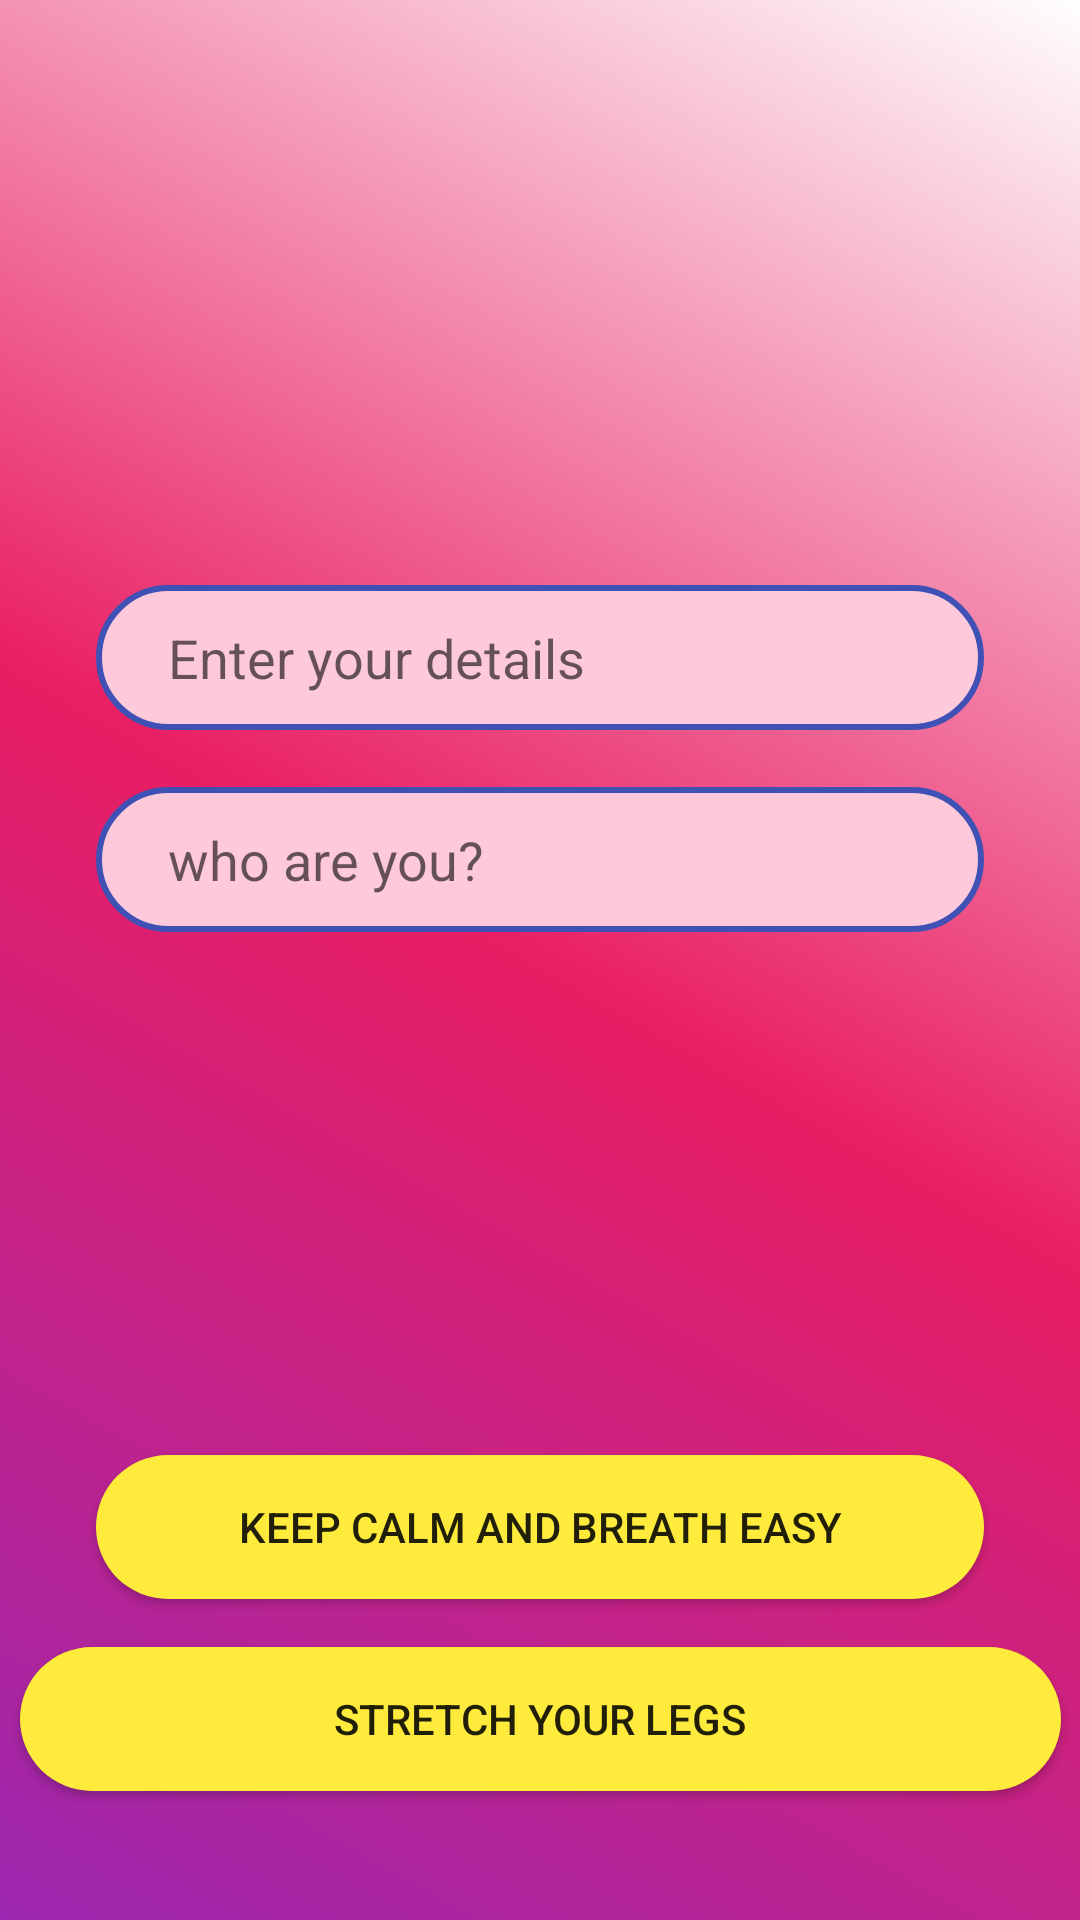

The Android layout XML behind this screen, and the referenced resources:
<!-- AndroidManifest.xml: application theme Theme.CustomDrawables -->
<!-- res/layout/fragment_first.xml -->
<?xml version="1.0" encoding="utf-8"?>
<androidx.constraintlayout.widget.ConstraintLayout xmlns:android="http://schemas.android.com/apk/res/android"
    xmlns:app="http://schemas.android.com/apk/res-auto"
    xmlns:tools="http://schemas.android.com/tools"
    android:layout_width="match_parent"
    android:layout_height="match_parent"
    android:background="@drawable/bg2"
    tools:context=".FirstFragment">

    <androidx.appcompat.widget.AppCompatButton
        android:id="@+id/button"
        android:layout_width="347dp"
        android:layout_height="wrap_content"
        android:layout_marginStart="32dp"
        android:layout_marginEnd="32dp"
        android:layout_marginBottom="43dp"
        android:background="@drawable/btn_colored"
        android:backgroundTint="@null"
        android:text="Stretch your legs"
        app:layout_constraintBottom_toBottomOf="parent"
        app:layout_constraintEnd_toEndOf="parent"
        app:layout_constraintStart_toStartOf="parent" />

    <androidx.appcompat.widget.AppCompatButton
        android:id="@+id/button3"
        android:layout_width="0dp"
        android:layout_height="wrap_content"
        android:layout_marginStart="32dp"
        android:layout_marginEnd="32dp"
        android:layout_marginBottom="16dp"
        android:background="@drawable/btn_colored"
        android:backgroundTint="@null"
        android:text="Keep calm and breath easy"
        app:layout_constraintBottom_toTopOf="@+id/button"
        app:layout_constraintEnd_toEndOf="parent"
        app:layout_constraintStart_toStartOf="parent" />

    <EditText
        android:id="@+id/editTextTextPersonName"
        android:layout_width="0dp"
        android:layout_height="wrap_content"
        android:layout_marginStart="32dp"
        android:layout_marginTop="195dp"
        android:layout_marginEnd="32dp"
        android:background="@drawable/edit_bg"
        android:ems="10"
        android:hint="Enter your details"
        android:inputType="textPersonName"
        app:layout_constraintEnd_toEndOf="parent"
        app:layout_constraintStart_toStartOf="parent"
        app:layout_constraintTop_toTopOf="parent" />

    <EditText
        android:id="@+id/editTextTextPersonName2"
        android:layout_width="0dp"
        android:layout_height="wrap_content"
        android:layout_marginStart="32dp"
        android:layout_marginTop="19dp"
        android:layout_marginEnd="32dp"
        android:background="@drawable/edit_bg"
        android:ems="10"
        android:hint="who are you?"
        android:inputType="textPersonName"
        app:layout_constraintEnd_toEndOf="parent"
        app:layout_constraintStart_toStartOf="parent"
        app:layout_constraintTop_toBottomOf="@+id/editTextTextPersonName" />

</androidx.constraintlayout.widget.ConstraintLayout>
<!-- resources referenced by this layout -->
<resources>
  <!-- drawable bg2 (drawable) -->
  <?xml version="1.0" encoding="utf-8"?>
  <shape xmlns:android="http://schemas.android.com/apk/res/android">
      <gradient
          android:angle="45"
          android:endColor="#FEFEFE"
          android:centerColor="#E91E63"
          android:startColor="#9C27B0" />
  </shape>
  <!-- drawable btn_colored (drawable) -->
  <?xml version="1.0" encoding="utf-8"?>
  <shape xmlns:android="http://schemas.android.com/apk/res/android">
      <size android:height="48dp" android:width="120dp"/>
      <solid android:color="#FFEB3B"/>
      <corners android:radius="26dp"/>
  </shape>
  <!-- drawable edit_bg (drawable) -->
  <?xml version="1.0" encoding="utf-8"?>
  <shape xmlns:android="http://schemas.android.com/apk/res/android">
      <solid android:color="#FEC9DB" />
      <stroke
          android:width="2dp"
          android:color="#3F51B5" />
      <padding
          android:bottom="12dp"
          android:left="24dp"
          android:right="24dp"
          android:top="12dp" />
      <corners android:radius="50dp"/>
  </shape>
  <style name="Theme.CustomDrawables" parent="Theme.MaterialComponents.DayNight.DarkActionBar">
          
          <item name="colorPrimary">@color/purple_500</item>
          <item name="colorPrimaryVariant">@color/purple_700</item>
          <item name="colorOnPrimary">@color/white</item>
          
          <item name="colorSecondary">@color/teal_200</item>
          <item name="colorSecondaryVariant">@color/teal_700</item>
          <item name="colorOnSecondary">@color/black</item>
          
          <item name="android:statusBarColor" tools:targetApi="l">?attr/colorPrimaryVariant</item>
          
      </style>
  <!-- not gathered from this repository: default colours our renderer supplied (Android Studio template values) -->
  <color name="purple_500">#FF6200EE</color>
  <color name="purple_700">#FF3700B3</color>
  <color name="teal_200">#FF03DAC5</color>
  <color name="teal_700">#FF018786</color>
  <color name="black">#FF000000</color>
  <color name="white">#FFFFFFFF</color>
</resources>
